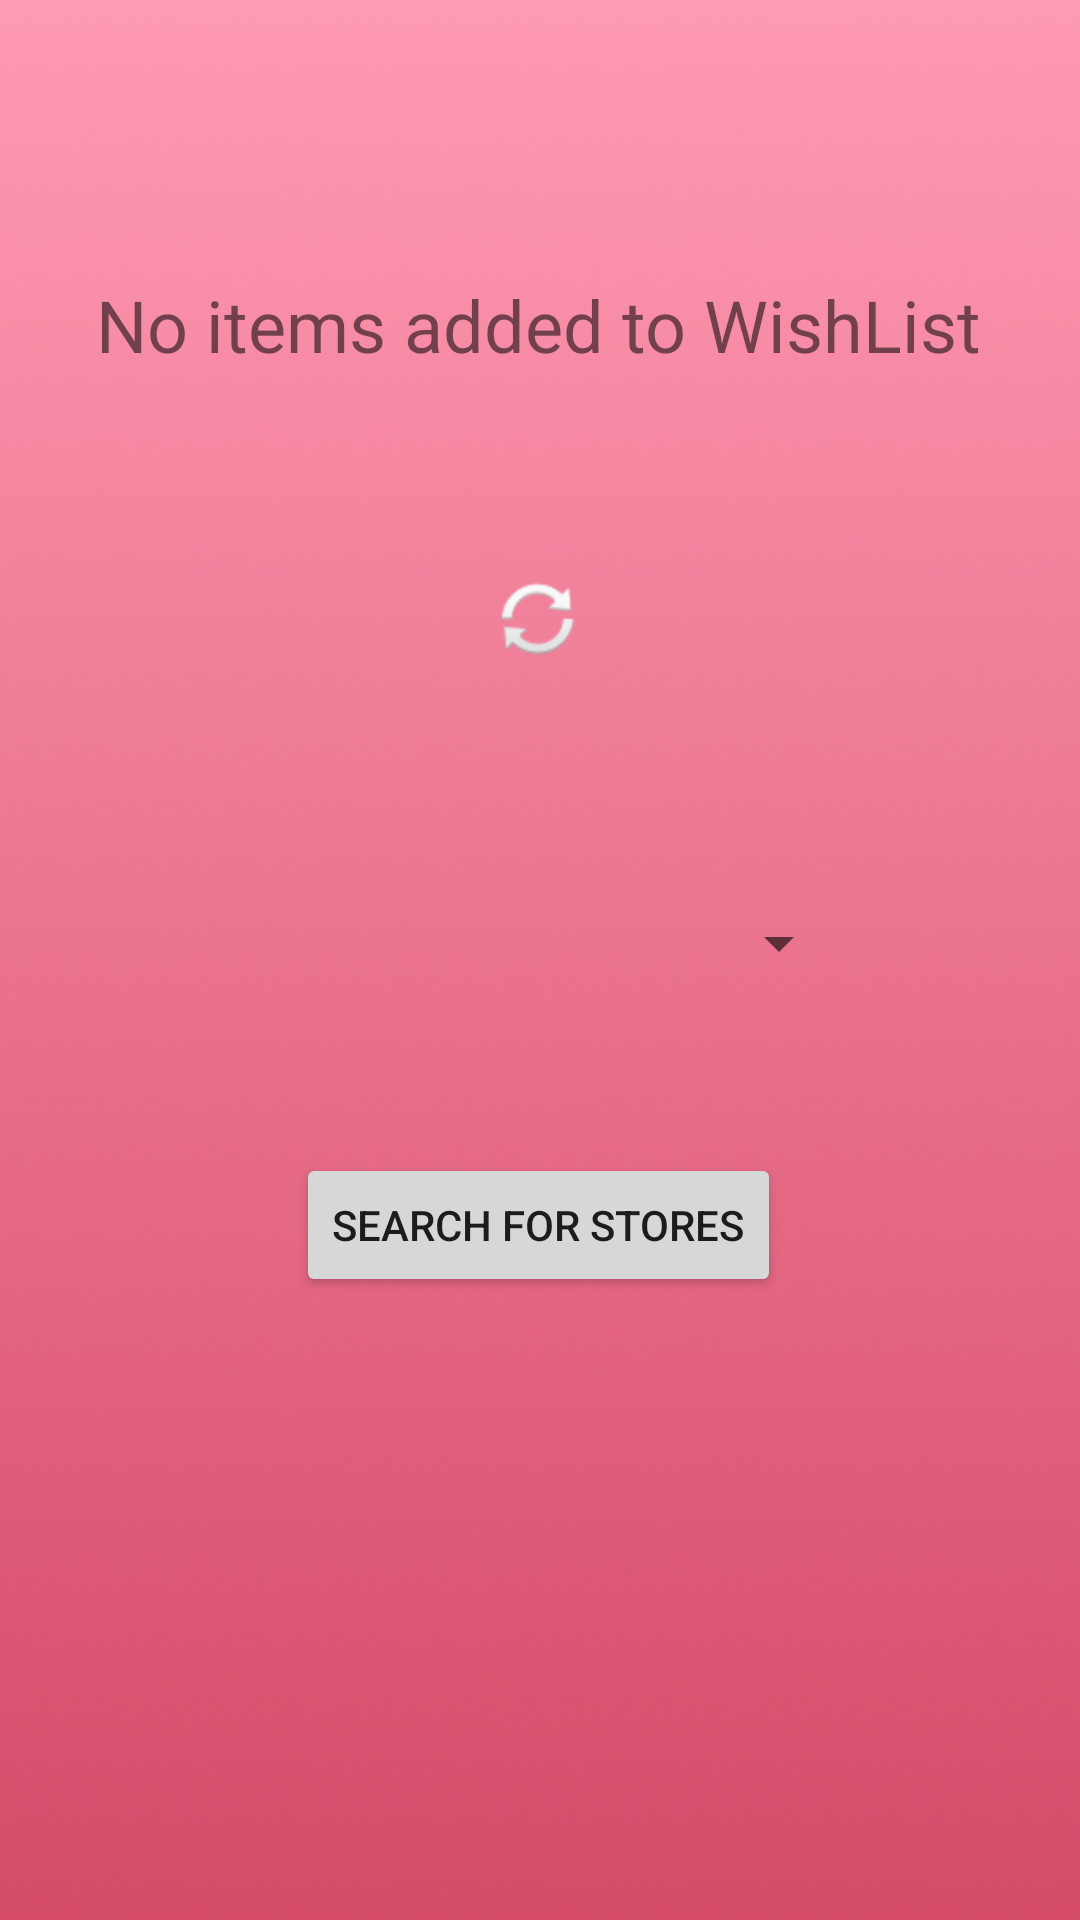

Here is an Android app screen rendered from its layout file. Give the layout XML and the strings, colors and styles it references.
<!-- AndroidManifest.xml: application theme Theme.Store -->
<!-- res/layout/activity_wishlist.xml -->
<?xml version="1.0" encoding="utf-8"?>
<androidx.constraintlayout.widget.ConstraintLayout xmlns:android="http://schemas.android.com/apk/res/android"
    xmlns:app="http://schemas.android.com/apk/res-auto"
    xmlns:tools="http://schemas.android.com/tools"
    android:id="@+id/main"
    android:layout_width="match_parent"
    android:layout_height="match_parent"
    tools:context=".Activity.WishlistActivity">

    <androidx.constraintlayout.widget.ConstraintLayout
        android:id="@+id/constraintView2"
        android:layout_width="0dp"
        android:layout_height="0dp"
        android:background="@drawable/background_pink"
        app:layout_constraintBottom_toBottomOf="parent"
        app:layout_constraintEnd_toEndOf="parent"
        app:layout_constraintHorizontal_bias="1.0"
        app:layout_constraintStart_toStartOf="parent"
        app:layout_constraintTop_toTopOf="parent"
        app:layout_constraintVertical_bias="0.0">

        <ImageButton
            android:id="@+id/imageButton"
            android:layout_width="wrap_content"
            android:layout_height="wrap_content"
            android:layout_marginStart="16dp"
            android:layout_marginTop="16dp"
            android:backgroundTint="@android:color/transparent"
            android:onClick="goBack"
            app:layout_constraintStart_toStartOf="parent"
            app:layout_constraintTop_toTopOf="parent"
            app:srcCompat="@drawable/ic_back" />

        <TextView
            android:id="@+id/textView3"
            android:layout_width="wrap_content"
            android:layout_height="wrap_content"
            android:layout_marginTop="92dp"
            android:text="@string/no_items_added_to_wishlist"
            android:textSize="24sp"
            app:layout_constraintEnd_toEndOf="parent"
            app:layout_constraintHorizontal_bias="0.495"
            app:layout_constraintStart_toStartOf="parent"
            app:layout_constraintTop_toTopOf="parent" />

        <ImageButton
            android:id="@+id/imageButton2"
            android:layout_width="wrap_content"
            android:layout_height="wrap_content"
            android:layout_marginTop="56dp"
            android:backgroundTint="@android:color/transparent"
            android:onClick="checkWishes"
            app:layout_constraintEnd_toEndOf="parent"
            app:layout_constraintHorizontal_bias="0.498"
            app:layout_constraintStart_toStartOf="parent"
            app:layout_constraintTop_toBottomOf="@+id/textView3"
            app:srcCompat="@android:drawable/ic_popup_sync" />

        <Spinner
            android:id="@+id/spinner"
            android:layout_width="207dp"
            android:layout_height="36dp"
            android:layout_marginTop="64dp"
            app:layout_constraintEnd_toEndOf="parent"
            app:layout_constraintStart_toStartOf="parent"
            app:layout_constraintTop_toBottomOf="@+id/imageButton2" />

        <Button
            android:id="@+id/button2"
            android:layout_width="wrap_content"
            android:layout_height="wrap_content"
            android:layout_marginTop="52dp"
            android:onClick="checkStores"
            android:text="@string/search_for_stores"
            app:layout_constraintEnd_toEndOf="parent"
            app:layout_constraintHorizontal_bias="0.497"
            app:layout_constraintStart_toStartOf="parent"
            app:layout_constraintTop_toBottomOf="@+id/spinner" />
    </androidx.constraintlayout.widget.ConstraintLayout>
</androidx.constraintlayout.widget.ConstraintLayout>
<!-- resources referenced by this layout -->
<resources>
  <!-- drawable background_pink: png bitmap (drawable, 423775 bytes) -->
  <string name="no_items_added_to_wishlist">No items added to WishList</string>
  <string name="search_for_stores">Search For Stores</string>
  <style name="Theme.Store" parent="Theme.MaterialComponents.DayNight.DarkActionBar">
          
          <item name="colorPrimary">@color/purple_500</item>
          <item name="colorPrimaryVariant">@color/purple_700</item>
          <item name="colorOnPrimary">@color/white</item>
          
          <item name="colorSecondary">@color/teal_200</item>
          <item name="colorSecondaryVariant">@color/teal_700</item>
          <item name="colorOnSecondary">@color/black</item>
          
          <item name="android:statusBarColor">?attr/colorPrimaryVariant</item>
          
      </style>
  <color name="purple_500">#FF6200EE</color>
  <color name="purple_700">#FF3700B3</color>
  <color name="white">#FFFFFFFF</color>
  <color name="teal_200">#FF03DAC5</color>
  <color name="teal_700">#FF018786</color>
  <color name="black">#0B0B0B</color>
</resources>
